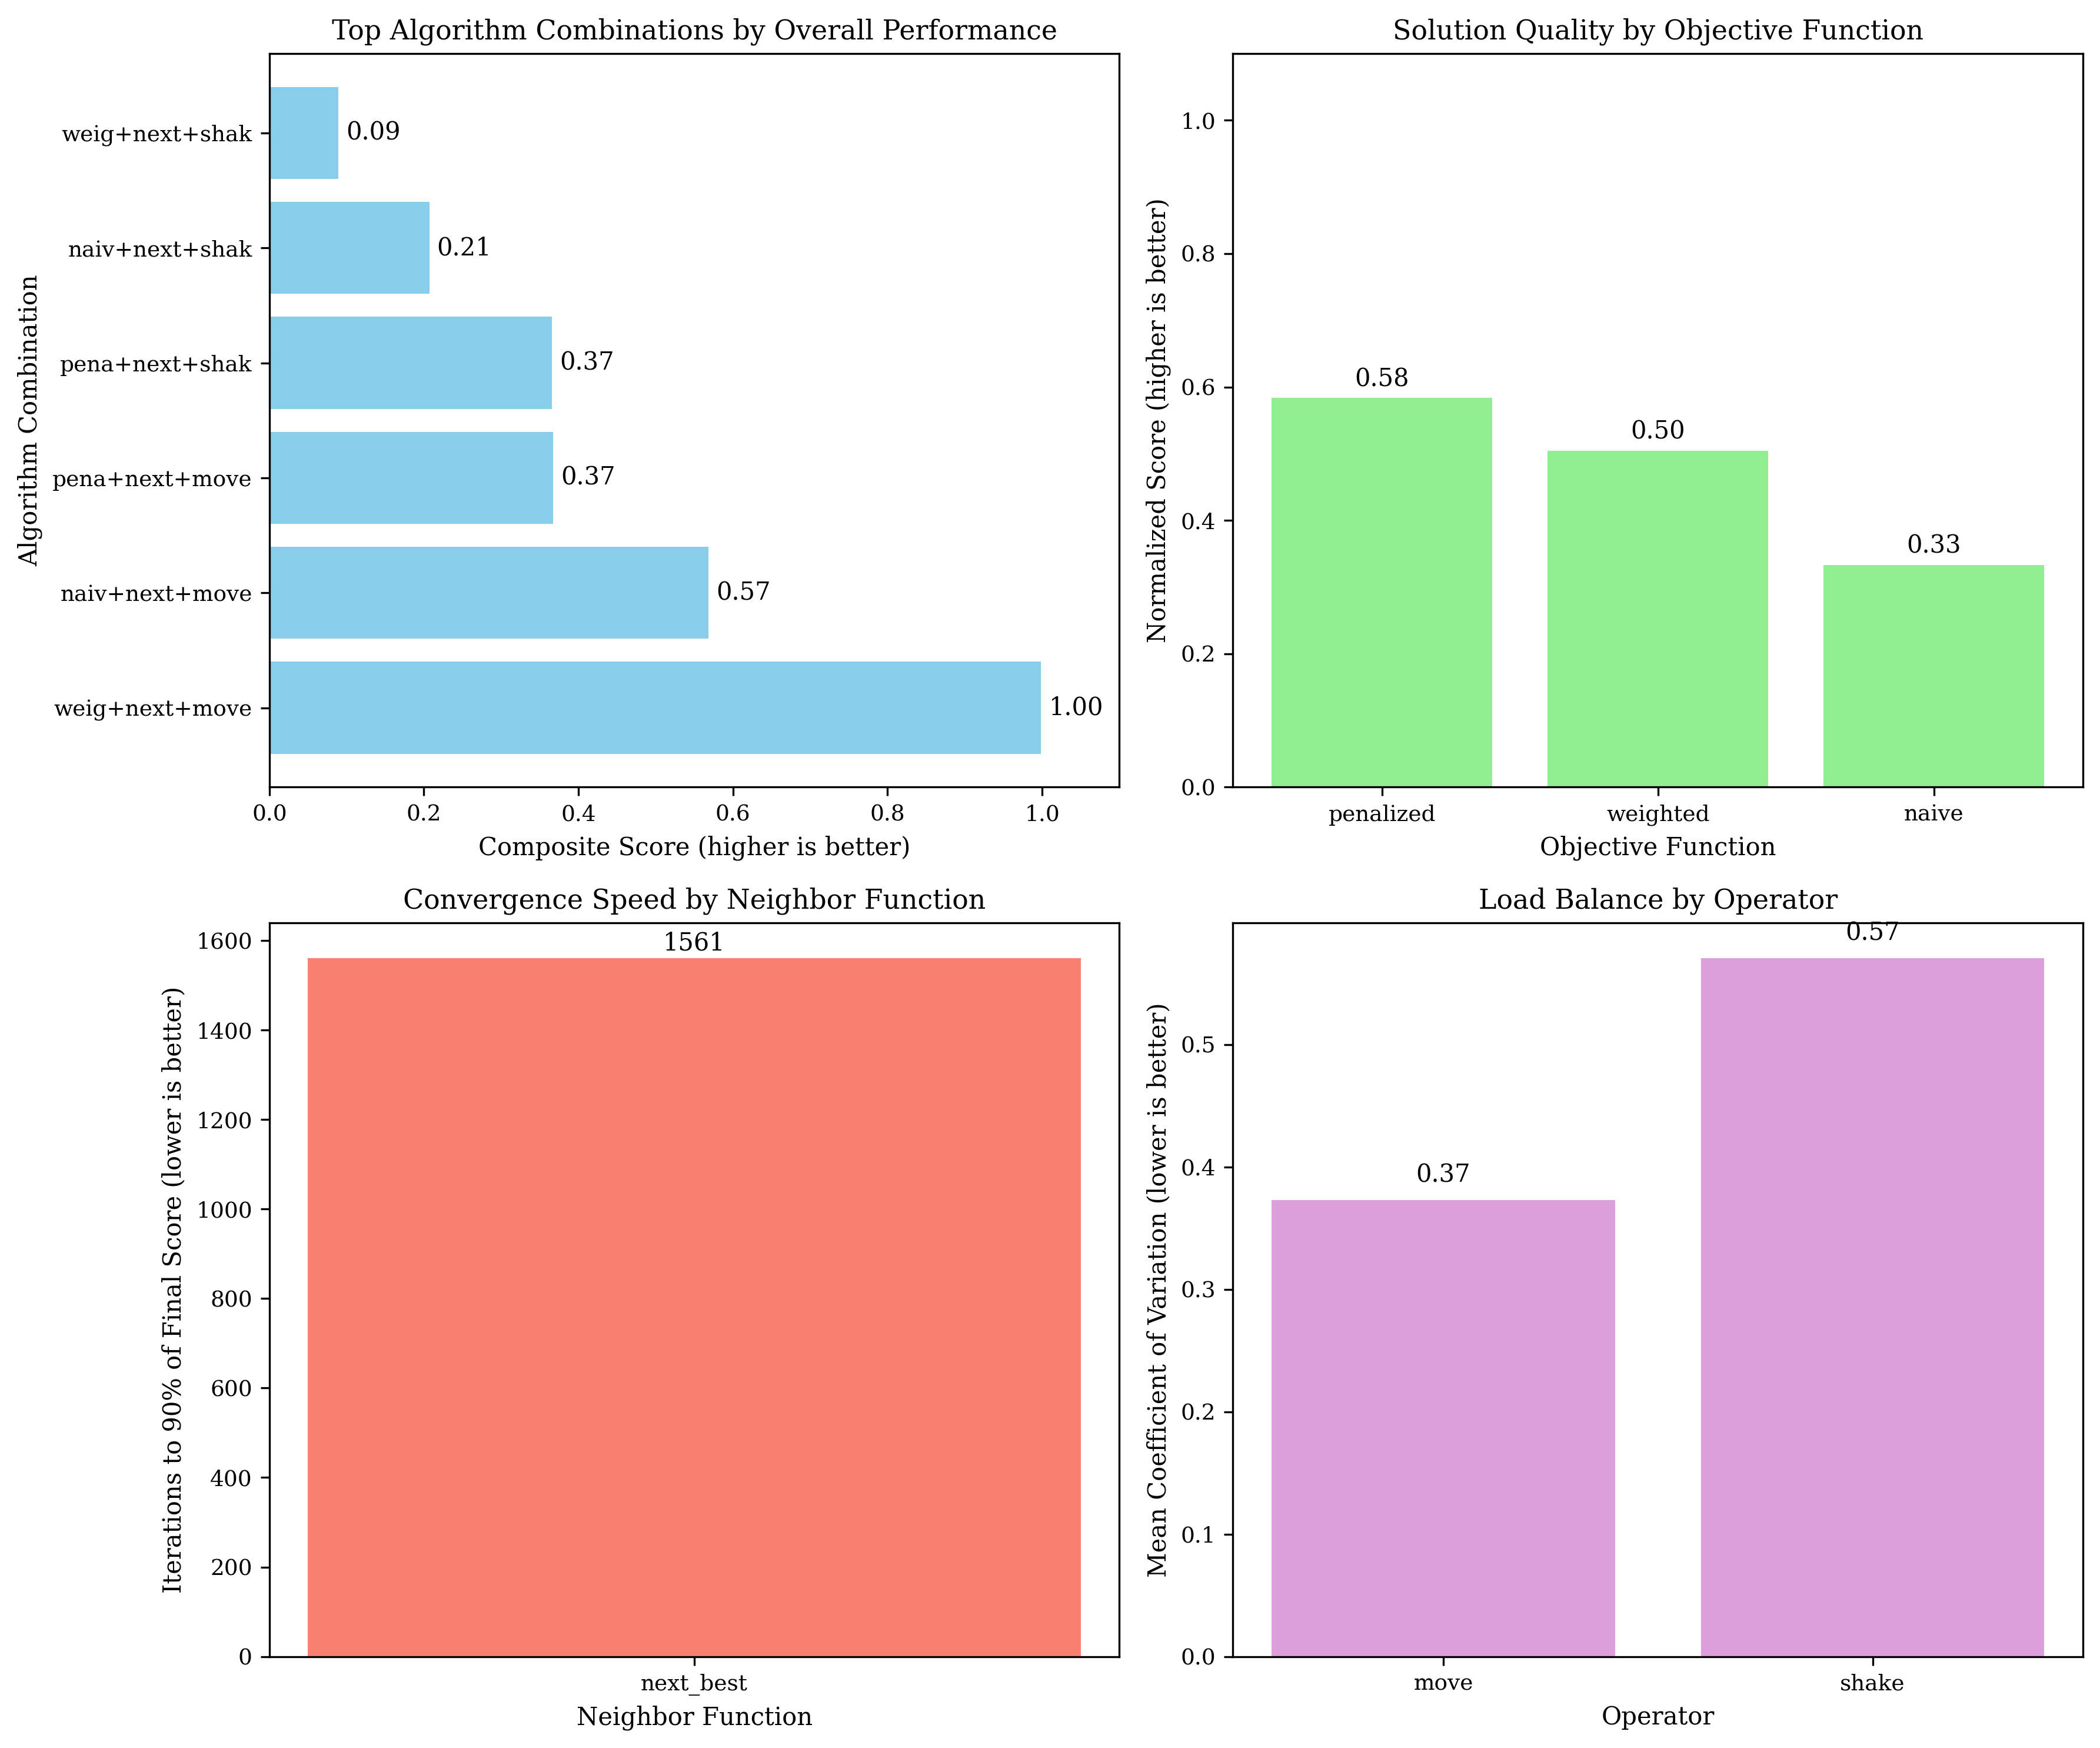

The file beside this chart, header and first rows:
objective_function, neighbour_function, operator, norm_score_mean, norm_score_std, iter_90pct_mean, iter_90pct_std, execution_time_mean, execution_time_std, mean_cv_mean, mean_cv_std, size_imbalance_mean, size_imbalance_std, composite_score
naive, next_best, move, 0.6667, 0.5774, 534.7, 712, 8.533, 1.23, 0.4878, 0.08342, 0.1667, 0.05774, 0.5683
naive, next_best, shake, 4.59898210847961e-16, 3.982835337493464e-16, 520.0, 126.6, 12.1, 0.3914, 0.6274, 0.08796, 0.2833, 0.05774, 0.207
penalized, next_best, move, 0.6667, 0.5774, 2613, 1834, 13.52, 1.243, 0.6317, 0.03609, 0.3, 0.05, 0.3673
penalized, next_best, shake, 0.5, 0.433, 1495, 671.7, 12.17, 3.204, 0.6331, 0.1587, 0.25, 0.1323, 0.3659
weighted, next_best, move, 1.0, 0.0, 26.67, 15.63, 9.984, 0.1092, 0.0, 0.0, 0.0, 0.0, 0.9987
weighted, next_best, shake, 0.008129, 0.007128, 4177, 816.7, 5.627, 0.2764, 0.4518, 0.05983, 0.4, 0.05, 0.08915
